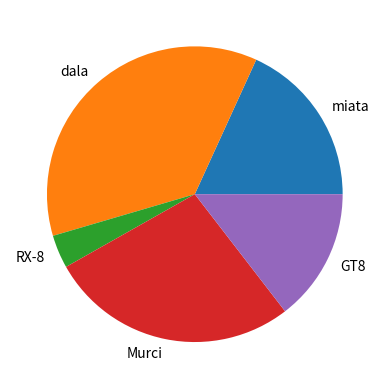

The matplotlib source for this figure:
import numpy as np
import matplotlib.pyplot as plt

# labels for the dataset
labels = ["miata", "dala", "RX-8", "Murci", "GT8"]
# their values
sales = [1000, 2000, 200, 1500, 800]

# 'sales' goes in the place for the neumrical data
# 'labels' are the labels for those repective sales
plt.pie(sales, labels=labels)
plt.show()